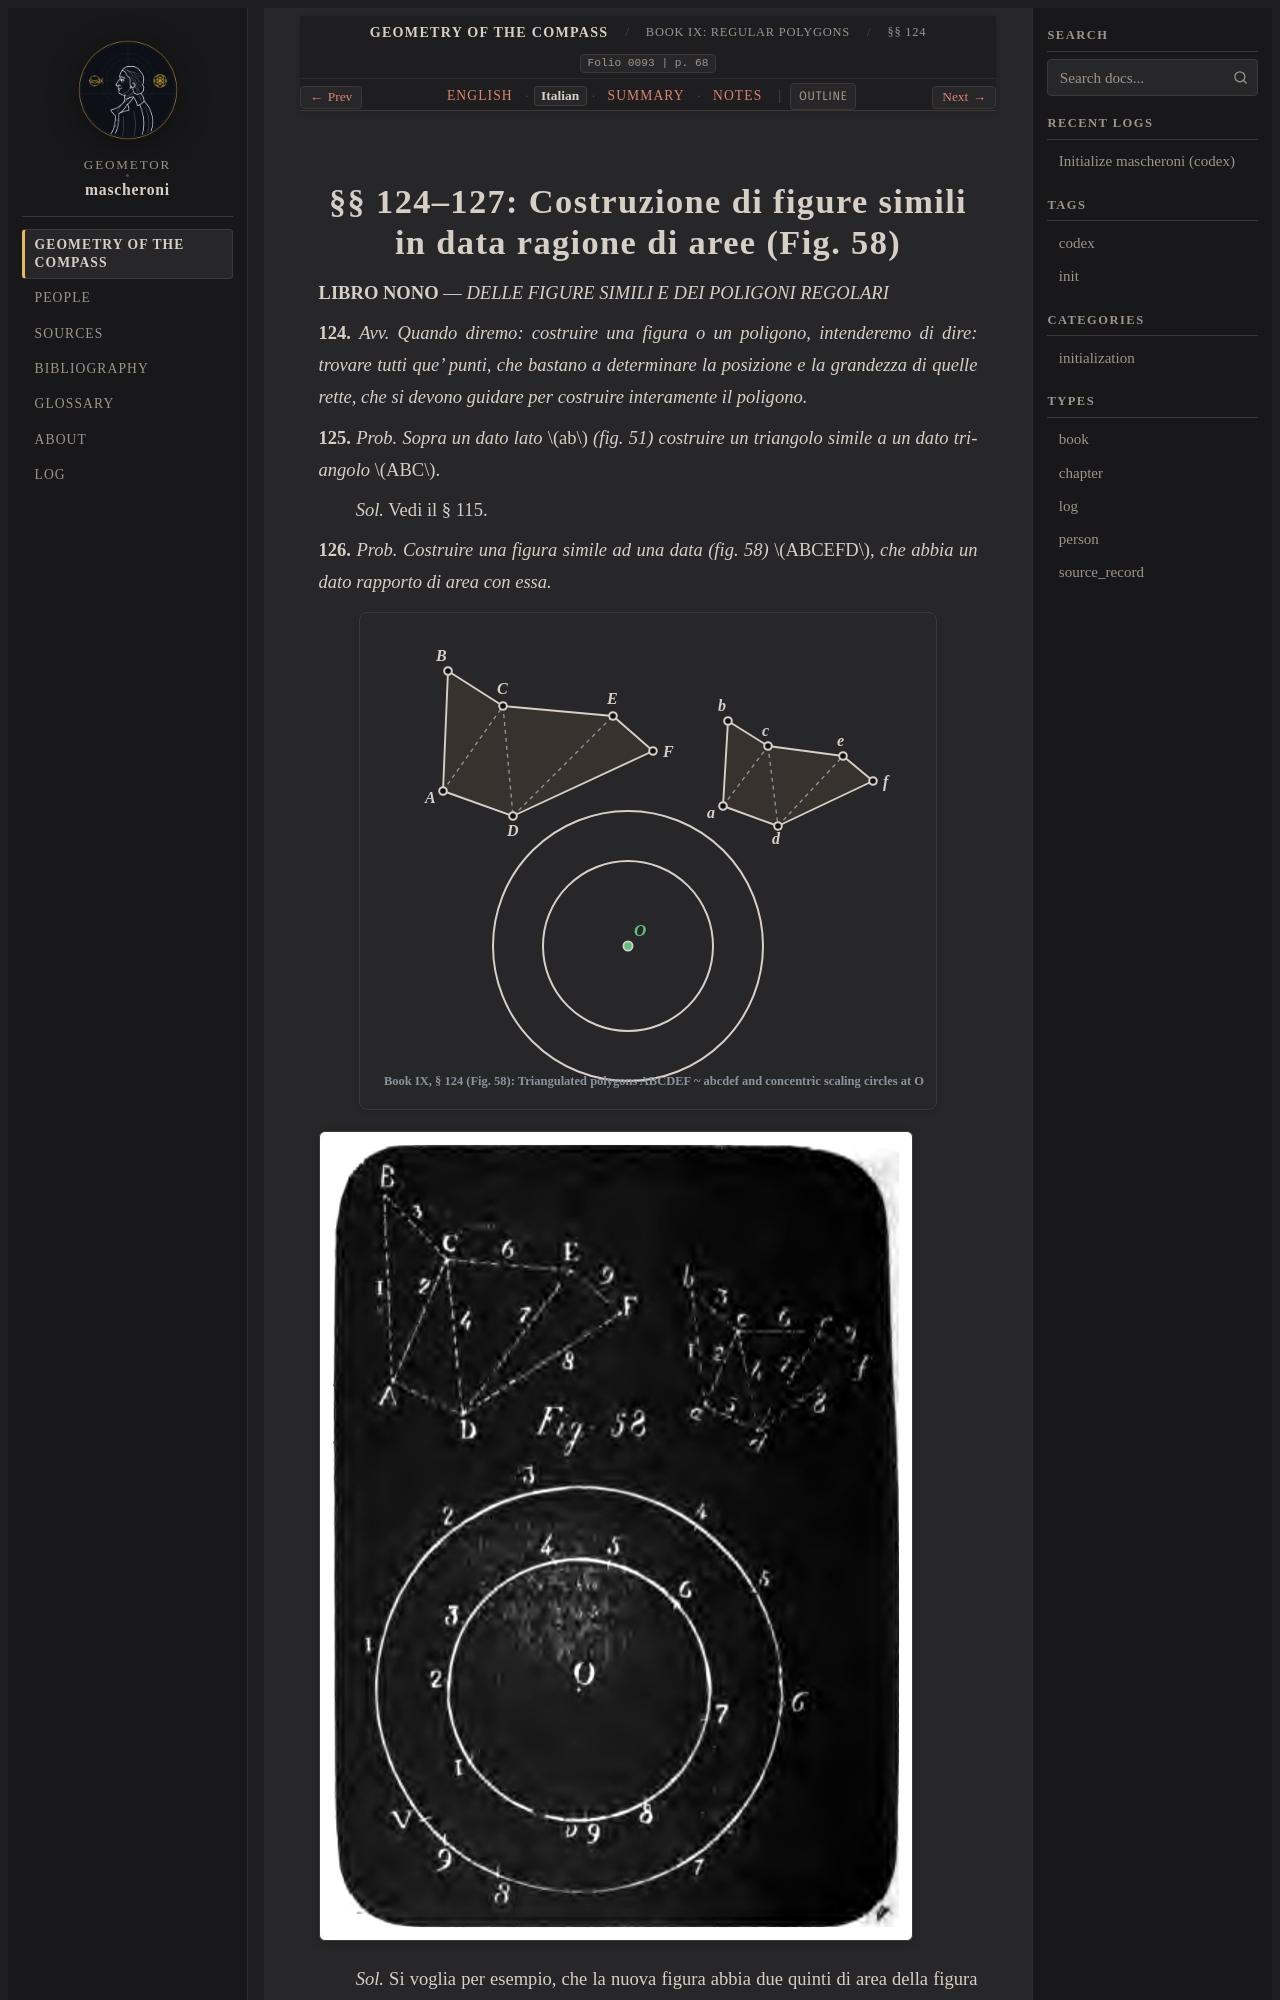

repository: geometor/mascheroni · page: geometria_del_compasso/09-book-09/01-sec-124-similar/it.html · generator: sphinx

:order: 1
:layout: book
:title: §§ 124–127: Costruzione di figure simili in data ragione di aree (Fig. 58)
:nav_title: §§ 124–127: Similar Figures
:breadcrumb_title: §§ 124–127: Similar Figures
:folio: 0093
:page: 68
:tracks: English: index | Italian: it | Summary: summary | Notes: notes

.. _mascheroni-09-book-09-01-sec-124-similar-it:
